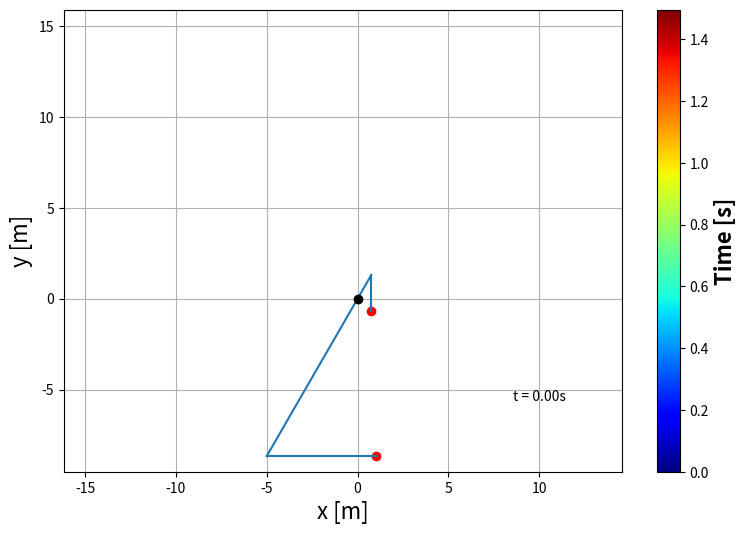

Generate this figure with matplotlib:
import numpy as np
import matplotlib.pyplot as plt
import scipy.integrate as scint
import sympy as sy
from matplotlib.animation import FuncAnimation
import sympy.physics.mechanics as spm
from matplotlib import collections  as mc

"""
l2 = 15 and l4 = 12
l2 = 6 and l4 = 6 (best yet)

Solving a trebuchet, i.e some sort of triple pendulum.
"""

# Defining parameters of the system
m1 = 7000
m2 = 15
l1 = 1.5
l2 = 10          # l2 = 6 is even better!
l3 = 2
l4 = 6          # l4 = 8 is really good!
g = 9.81

# Initial conditions
theta_i = 5*np.pi/6
phi_i = 0
psi_i = 0

Nt = int(1e6)
t0 = 0
t1 = 1.5
t = np.linspace(t0, t1, Nt)

Lmax = 2*m1/m2*l1*(1 - np.cos(theta_i))

"""
Let
x1 = theta, x2 = dtheta/dt = thetad
x3 = phi, x4 = dphi/dt = phid
x5 = psi, x5 = dpsi/dt = psid

x2d = thetadd, x4d = phidd, x6d = psidd

to make 6 first order equations instead of 3 second order. 
"""

# q1 = theta, q2 = phi, q3 = psi

q1, q2, q3 = spm.dynamicsymbols('q1 q2 q3')             # Make coordinates dynamic variables of time
q1d, q2d, q3d = spm.dynamicsymbols('q1 q2 q3', 1)       # First order derivative of q1, q2, q3
q1dd, q2dd, q3dd = spm.dynamicsymbols('q1 q2 q3', 2)       # Second order derivative of q1, q2, q3

# Implement Lagrangian of the system and get the equations of motion (this is only time I can fuck up I think)
K = 1/2*m1*(l1**2*q1d**2 + l3**2*q2d**2 + 2*l1*l3*q1d*q2d*sy.cos(q1 - q2)) + 1/2*m2*(l2**2*q1d**2 + l4**2*q3d**2 + 2*l2*l4*q1d*q3d*sy.sin(q1 + q3))
V = m1*g*(-l1*sy.cos(q1) - l3*sy.cos(q2)) + m2*g*(l2*sy.cos(q1) - l4*sy.sin(q3))

# Lagrangian
L = K - V

LM = spm.LagrangesMethod(L, [q1, q2, q3])       # Make Lagrangian with variables
eom_theta, eom_phi, eom_psi = LM.form_lagranges_equations()     # Form equations of motion 

# Make sympy solve equations, putting second order derivatives on LHS and rest on RHS
sol = sy.solve([eom_theta, eom_phi, eom_psi], [q1dd, q2dd, q3dd])       

# Get solutions from sympy
x2d_sol = sol[q1dd]
x4d_sol = sol[q2dd]
x6d_sol = sol[q3dd]

# If you want to print the equations, print like this:
# If you want the parameters m1, l1, m2, l2 etc. as symbols
# they must be defined as m1, m2, l1, l2, l3, l4, g = sy.symbols('m1 m2 l1 l2 l3 l4 g')
# Check 'sympy_ex_emma_print_latex_equations.py' to see
# print(sy.latex(x2d_sol))
# print(sy.latex(x4d_sol))
# print(sy.latex(x6d_sol))

# Make solutions callable functions of variables q1, q1d, q2, q2d, q3, q3, 
# i.e. q1dd = f1(q1, q1d, q2, q2d, q3, q3), q2dd = f2(q1, q1d, q2, q2d, q3, q3) etc.
x2d_func = sy.lambdify([q1, q1d, q2, q2d, q3, q3d], x2d_sol)
x4d_func = sy.lambdify([q1, q1d, q2, q2d, q3, q3d], x4d_sol)
x6d_func = sy.lambdify([q1, q1d, q2, q2d, q3, q3d], x6d_sol)

# Solving ODE using Scipy 

def Lagrange_equations(t, Y):
    """
    Solving Lagranges equations in this set. Let
    Y[0] = x1 = theta, Y[1] = x2 = dtheta/dt,
    Y[2] = x3 = phi, Y[3] = x4 = dphi/dt
    Y[4] = x5 = psi, Y[5] = x6 = dpsi/dt
    Y = [theta, thetad, phi, phid, psi, psid]
    dY = [thetad, thetadd, phid, phidd, psid, psidd]
    """
    dY = np.zeros_like(Y)           # Make array for the derivatives of Y 
    x1, x2, x3, x4, x5, x6 = Y
    dY[1] = x2d_func(x1, x2, x3, x4, x5, x6)
    dY[0] = x2
    dY[3] = x4d_func(x1, x2, x3, x4, x5, x6)
    dY[2] = x4
    dY[5] = x6d_func(x1, x2, x3, x4, x5, x6)
    dY[4] = x6
    return dY

# Inital values array [theta_i, thetad_i, phi_i, phid_i, psi_i, psid_i]
Y0 = np.array([theta_i, 0, phi_i, 0, psi_i, 0]) 

# Solve equations using Scipy 
sol = scint.solve_ivp(Lagrange_equations, [t0, t1], Y0, method='Radau', dense_output=True, rtol=1e-10, atol=1e-10)

# Get solutions and assign them to original coordinates
Y = sol.sol(t)
theta, dthetadt, phi, dphidt, psi, dpsidt = Y

# Convert q's back into cartesian coordinates 
x1 = l1*np.sin(theta) + l3*np.sin(phi)   # Counterweight
y1 = -l1*np.cos(theta) - l3*np.cos(phi)
x2 = -l2*np.sin(theta) + l4*np.cos(psi)      # Cow
y2 = l2*np.cos(theta) - l4*np.sin(psi)

x1d = l1*dthetadt*np.cos(theta) + l3*dphidt*np.cos(phi)
y1d = l1*dthetadt*np.sin(theta) + l3*dphidt*np.sin(phi)
x2d = -l2*dthetadt*np.cos(theta) - l4*dpsidt*np.sin(psi)
y2d = -l2*dthetadt*np.sin(theta) - l4*dpsidt*np.cos(psi)

# Making Animation

fig = plt.figure(figsize=(9,6))
ax = fig.add_subplot()
m1_plot, = ax.plot([], [], 'r', marker='o')
m2_plot, = ax.plot([], [], 'r', marker='o')
line1a, = ax.plot(x1, y1, 'tab:blue')
line1b, = ax.plot(x1, y1, 'tab:blue')
line2a, = ax.plot(x2, y2, 'tab:blue')
line2b, = ax.plot(x2, y2, 'tab:blue')
ax.plot(0,0,'ko')

anim_slice = int(8e3 / t1)     # For animation purposes (random ratio that fits well for most t1)
x1_anim = x1.copy()[::anim_slice]
y1_anim = y1.copy()[::anim_slice]
x2_anim = x2.copy()[::anim_slice]
y2_anim = y2.copy()[::anim_slice]
t_anim = t.copy()[::anim_slice]

trace = [np.column_stack([[x2_anim[i], x2_anim[i+1]], [y2_anim[i], y2_anim[i+1]]]) for i in range(0, len(x2_anim)-1)]    # Want to trace ball nr. 2
lc = mc.LineCollection(trace, cmap='jet', linewidths=2, zorder=-1)      # Want it to appear beneath everything, zorder=0.
lc.set_array(t_anim)     # Trace with respect to time
ax.add_collection(lc)

colorbar = fig.colorbar(lc, ax=ax)
colorbar.set_label('Time [s]', color='k', fontsize=16, weight='bold')

ax.axis('equal')
ax.grid(True)

ax.set_xlabel('x [m]', fontsize=16)
ax.set_ylabel('y [m]', fontsize=16)

x1a = l1*np.sin(theta[::anim_slice])
y1a = -l1*np.cos(theta[::anim_slice])
x2a = -l2*np.sin(theta[::anim_slice])
y2a = l2*np.cos(theta[::anim_slice])

time = ax.text(10, -5, f't={t[-1]:.2f}s', color='k', ha='center', va='top')
def update(frame):
    m1_plot.set_data([x1_anim[frame]], [y1_anim[frame]])
    m2_plot.set_data([x2_anim[frame]], [y2_anim[frame]])
    line1a.set_data([0, x1a[frame]], [0, y1a[frame]])
    line1b.set_data([x1a[frame], x1_anim[frame]], [y1a[frame], y1_anim[frame]])
    line2a.set_data([0, x2a[frame]], [0, y2a[frame]])
    line2b.set_data([x2a[frame], x2_anim[frame]], [y2a[frame], y2_anim[frame]])
    time.set_text(f't = {t_anim[frame]:.2f}s')
    lc.set_segments(trace[:frame])
    return lc, m1_plot, m2_plot, line1a, line1b, line2a, line2b, time

anim_speed = 1
ani = FuncAnimation(fig, update, frames=[i for i in range(0, len(t_anim), anim_speed)],
                    blit=True, interval=5, repeat=True)
plt.show()
